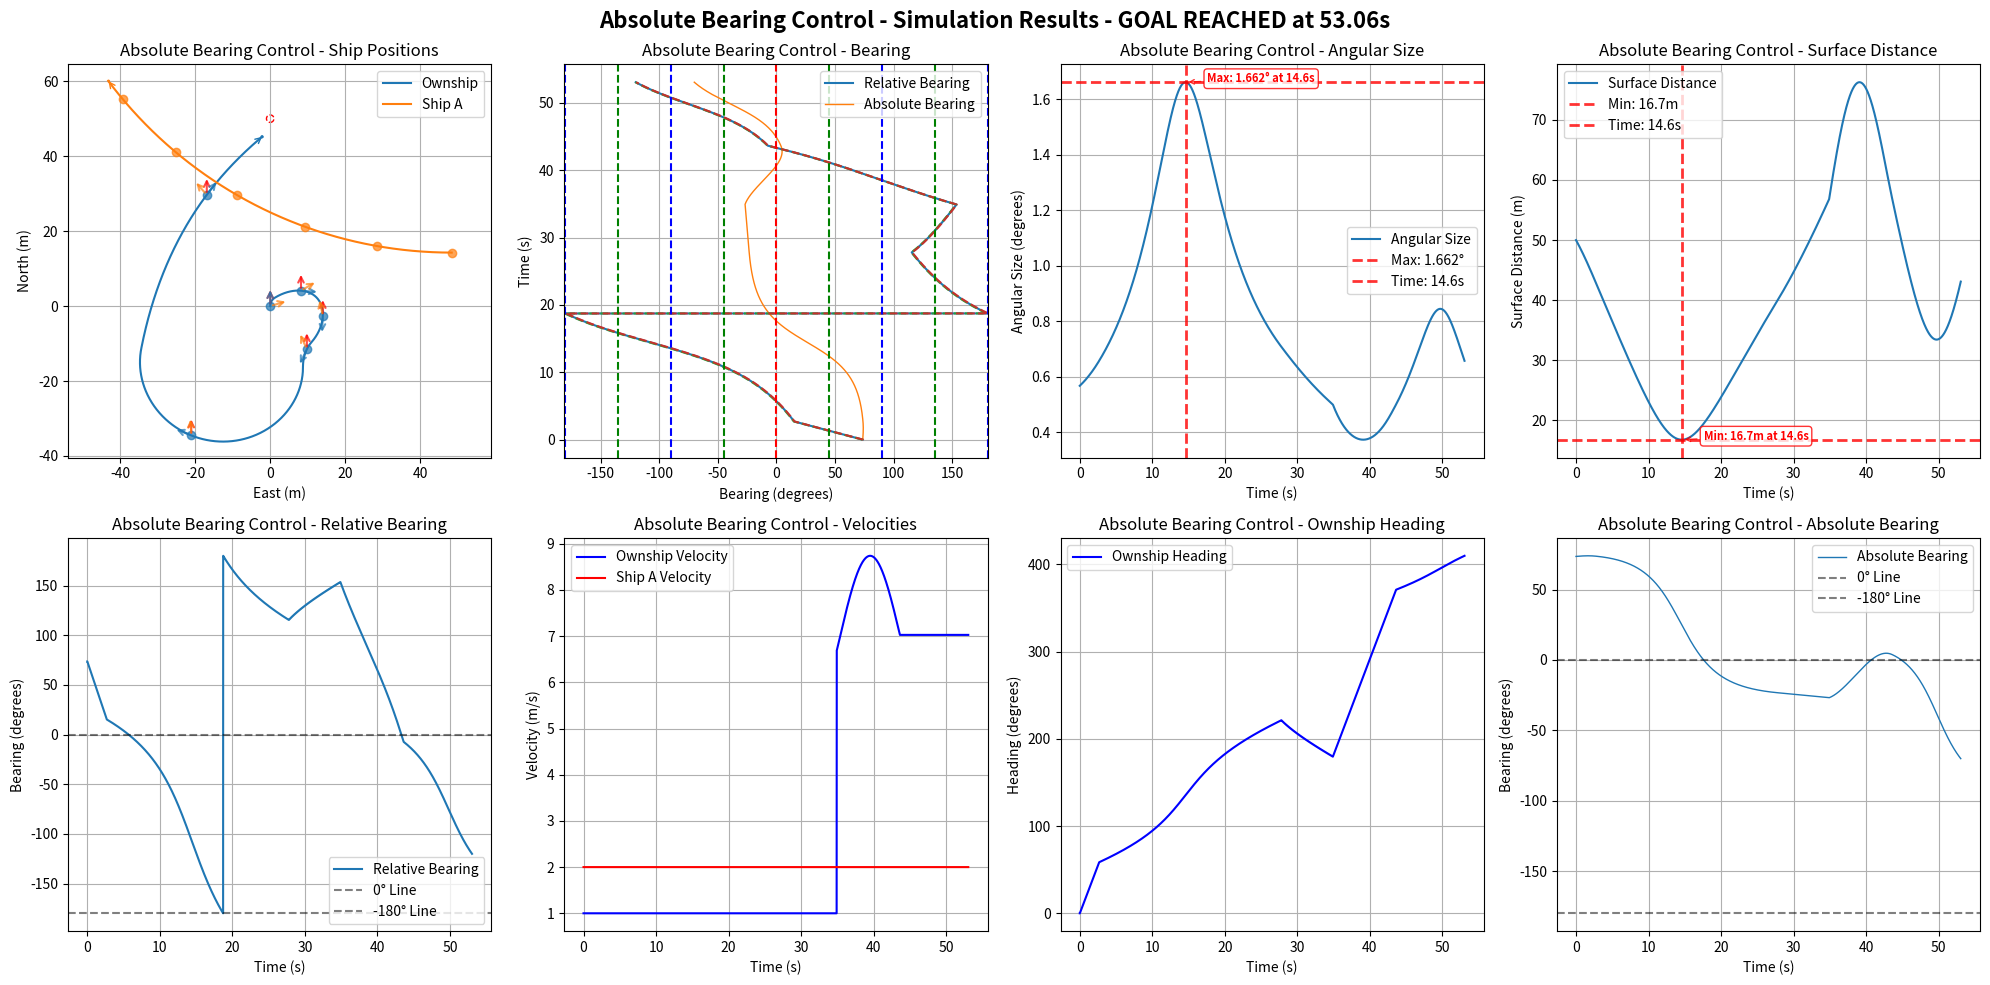

This figure's Python source:
import numpy as np
import matplotlib.pyplot as plt
import math

# Default simulation parameters
DEFAULT_OWNSHIP_CONFIG = {
    "name": "Ownship",
    "velocity": 1,
    "acceleration": 0,
    "heading": 0.0,
    "rate_of_turn": 0,
    "position": [0, 0, 0],
    "size": 0.5,
    "max_rate_of_turn": [22, 22]
}

DEFAULT_SHIP_CONFIG = {
    "name": "Ship A", 
    "velocity": 2.0,
    "acceleration": 0,
    "heading": 180.0,
    "rate_of_turn": 0,
    "position": [75, 0, 0],
    "size": 0.5,
    "max_rate_of_turn": [3, 3]
}

DEFAULT_GOAL_CONFIG = {
    "name": "Goal",
    "velocity": 0.0,
    "acceleration": 0,
    "heading": 0,
    "rate_of_turn": 0,
    "position": [50, 0, 0],
    "size": 10.0,
    "max_rate_of_turn": [0, 0]
}

DEFAULT_SIM_PARAMS = {
    "time_steps": 20000,  # 更大的數字以避免過早timeout
    "delta_time": 0.01,
    "ALPHA_TRIG": 0.5
}

class ShipStatus:
    def __init__(self, name, velocity, acceleration, heading, rate_of_turn, position, size=1.0, max_rate_of_turn=[20, 20], velocity_limit=[0.5, 10.0]):
        self.name = name
        self.velocity = velocity
        self.acceleration = acceleration
        self.heading = heading
        self.rate_of_turn = rate_of_turn
        self.position = np.array(position, dtype=float)
        self.size = size
        self.max_rate_of_turn = max_rate_of_turn
        self.velocity_limit = velocity_limit

    def update(self, delta_time=0.01):
        self.heading += self.rate_of_turn * delta_time
        # NED coordinate system: North=X+, East=Y+, Down=Z+
        # Heading: 0°=North, 90°=East, 180°=South, 270°=West
        self.position += self.velocity * delta_time * np.array([
            np.cos(np.radians(self.heading)),
            np.sin(np.radians(self.heading)),
            0])
        self.velocity += self.acceleration

    def get_status(self):
        return {
            "name": self.name,
            "velocity": self.velocity,
            "heading": self.heading,
            "current_position": self.position
        }

    def copy(self):
        """Create a deep copy of the ship status"""
        return ShipStatus(
            name=self.name,
            velocity=self.velocity,
            acceleration=self.acceleration,
            heading=self.heading,
            rate_of_turn=self.rate_of_turn,
            position=self.position.copy(),
            size=self.size,
            max_rate_of_turn=self.max_rate_of_turn.copy(),
            velocity_limit=self.velocity_limit.copy()
        )

def calculate_ship_initial_position_with_turning(ownship_config, goal_config, 
                                               ship_velocity, ship_heading, ship_rate_of_turn,
                                               collision_ratio=0.5):
    """
    正確的圓弧運動反推算法：計算Ship A的初始位置
    
    考慮Ship A的圓弧運動軌跡（如果rate_of_turn ≠ 0）
    
    Args:
        ownship_config: Ownship配置字典
        goal_config: Goal配置字典  
        ship_velocity: Ship A的速度 (m/s)
        ship_heading: Ship A的初始航向 (度)
        ship_rate_of_turn: Ship A的轉彎速度 (度/秒)
        collision_ratio: 碰撞發生在Ownship路徑的比例 (0.0-1.0)
    
    Returns:
        tuple: (初始位置list, 碰撞點, 碰撞時間)
    """
    # 獲取Ownship和Goal的位置
    ownship_pos = np.array(ownship_config["position"])
    goal_pos = np.array(goal_config["position"])
    ownship_velocity = ownship_config["velocity"]
    
    # 計算Ownship的直線路徑
    path_vector = goal_pos - ownship_pos
    path_length = np.linalg.norm(path_vector)
    
    # 確定碰撞點
    collision_point = ownship_pos + collision_ratio * path_vector
    
    # 計算碰撞時間 (基於Ownship的等速運動)
    time_to_collision = (collision_ratio * path_length) / ownship_velocity
    
    # 轉換角度為弧度
    theta_0_rad = np.radians(ship_heading)
    omega_rad = np.radians(ship_rate_of_turn)
    
    if abs(ship_rate_of_turn) < 1e-10:
        # 情況1: 直線運動 (rate_of_turn ≈ 0)
        travel_distance = ship_velocity * time_to_collision
        direction = np.array([np.cos(theta_0_rad), np.sin(theta_0_rad), 0])
        initial_position = collision_point - travel_distance * direction
        
    else:
        # 情況2: 圓弧運動 (rate_of_turn ≠ 0)
        # 轉彎半徑
        R = ship_velocity / abs(omega_rad)
        
        # 轉過的角度
        delta_theta = omega_rad * time_to_collision
        
        # 最終航向
        theta_final_rad = theta_0_rad + delta_theta
        
        # 從碰撞點和最終航向反推圓心位置
        if omega_rad > 0:  # 右轉
            # 圓心在最終位置的左側
            center = collision_point + R * np.array([-np.sin(theta_final_rad), np.cos(theta_final_rad), 0])
            # 初始位置在圓心的右側
            initial_position = center + R * np.array([np.sin(theta_0_rad), -np.cos(theta_0_rad), 0])
        else:  # 左轉
            # 圓心在最終位置的右側  
            center = collision_point + R * np.array([np.sin(theta_final_rad), -np.cos(theta_final_rad), 0])
            # 初始位置在圓心的左側
            initial_position = center + R * np.array([-np.sin(theta_0_rad), np.cos(theta_0_rad), 0])
    
    return initial_position.tolist(), collision_point.tolist(), time_to_collision

def create_collision_scenario_with_turning(ship_velocity=2.0, ship_heading=180.0, ship_rate_of_turn=0, 
                                         ship_size=0.5, collision_ratio=0.5):
    """
    正確的碰撞場景生成函數（考慮圓弧運動）
    
    Args:
        ship_velocity: Ship A的速度 (m/s)
        ship_heading: Ship A的初始航向 (度)
        ship_rate_of_turn: Ship A的轉彎速度 (度/秒)
        ship_size: Ship A的大小 (m)
        collision_ratio: 碰撞發生在Ownship路徑的比例 (0.0-1.0)
    
    Returns:
        dict: Ship A的完整配置和碰撞預測資訊
    """
    # 計算正確的初始位置（考慮圓弧運動）
    initial_pos, collision_point, collision_time = calculate_ship_initial_position_with_turning(
        DEFAULT_OWNSHIP_CONFIG, 
        DEFAULT_GOAL_CONFIG,
        ship_velocity, 
        ship_heading,
        ship_rate_of_turn,
        collision_ratio
    )
    
    ship_config = {
        "name": "Ship A",
        "velocity": ship_velocity,
        "acceleration": 0,
        "heading": ship_heading,
        "rate_of_turn": ship_rate_of_turn,
        "position": initial_pos,
        "size": ship_size,
        "max_rate_of_turn": [12, 12]
    }
    
    # 添加碰撞預測資訊
    ship_config["_collision_info"] = {
        "predicted_collision_point": collision_point,
        "predicted_collision_time": collision_time,
        "collision_ratio": collision_ratio,
        "motion_type": "circular" if abs(ship_rate_of_turn) > 1e-10 else "linear"
    }
    
    print(f"=== Collision Prediction Info ===")
    print(f"Ship A Initial Position: [{initial_pos[0]:.2f}, {initial_pos[1]:.2f}, {initial_pos[2]:.2f}]")
    print(f"Predicted Collision Point: [{collision_point[0]:.2f}, {collision_point[1]:.2f}, {collision_point[2]:.2f}]")
    print(f"Predicted Collision Time: {collision_time:.2f}s")
    print(f"Collision Location: {collision_ratio*100:.1f}% of Ownship Path")
    print(f"Ship A Motion Type: {ship_config['_collision_info']['motion_type']}")
    
    return ship_config

def get_distance_3d(point1, point2):
    return np.linalg.norm(np.array(point1) - np.array(point2))

def get_bearing(ship1, ship2):
    """Calculate relative bearing from ship1 to ship2
    
    Returns:
        relative_bearing: Range -180° to +180°
        - Positive: target is to starboard (right) of ship1's heading
        - Negative: target is to port (left) of ship1's heading
        - 0°: target is directly ahead
        - ±180°: target is directly behind
    """
    delta_pos = ship2.position - ship1.position
    theta = np.arctan2(delta_pos[1], delta_pos[0])
    angle_to_ship2 = np.degrees(theta)
    relative_bearing = (angle_to_ship2 - ship1.heading) % 360
    if relative_bearing > 180:
        relative_bearing -= 360
    return relative_bearing

def get_absolute_bearing(ship1, ship2):
    """Calculate absolute bearing (true bearing) from ship1 to ship2"""
    delta_pos = ship2.position - ship1.position
    theta = np.arctan2(delta_pos[1], delta_pos[0])
    absolute_bearing = np.degrees(theta) % 360
    return absolute_bearing

def get_angular_diameter(ship1, ship2):
    distance = get_distance_3d(ship1.position, ship2.position)
    angular_diameter = 2 * np.arctan(ship2.size / (2 * distance))
    return np.degrees(angular_diameter)

def angle_difference(angle1, angle2):
    angle_diff = (angle2 - angle1) % (2 * math.pi)
    if angle_diff > math.pi:
        angle_diff -= 2 * math.pi
    return angle_diff

def angle_difference_in_deg(angle1, angle2):
    angle_diff = (angle2 - angle1) % 360
    if angle_diff > 180:
        angle_diff -= 360
    return angle_diff

def adj_ownship_heading_absolute(absolute_bearings, bearings_difference, absolute_bearings_difference, angular_sizes, ship, goal, target_ship, delta_time=0.01, ALPHA_TRIG=1.0):
    """
    Adjust ownship heading based on CBDR principle using absolute bearings.
    """
    velocity = ship.velocity
    rate_of_turn = ship.rate_of_turn
    max_rate_of_turn = ship.max_rate_of_turn[0]
    current_relative_bearing = get_bearing(ship, target_ship)
    # avoidance_gain = angular_sizes[-1] ** 2 * 3
    avoidance_gain = np.exp(angular_sizes[-1]) * 2

    if len(absolute_bearings_difference) >= 1:

        if abs(absolute_bearings_difference[-1]*delta_time) <= angular_sizes[-1] or abs(bearings_difference[-1]*delta_time) <= angular_sizes[-1]:
            # rounded_rate = np.round(absolute_bearings_difference[-1], 5)
            rounded_rate = min(np.abs(absolute_bearings_difference[-1]), np.abs(bearings_difference[-1]))
            # rounded_rate = absolute_bearings_difference[-1]

            if abs(rounded_rate) <= ALPHA_TRIG:  # True CBDR (bearing rate ≈ 0)
                if current_relative_bearing < 0:  # Ship is on port side (left)
                    if abs(current_relative_bearing) <= 90:
                        rate_of_turn = -max_rate_of_turn  # Turn left (negative)
                    else:
                        rate_of_turn = max_rate_of_turn   # Turn right (positive)
                else:  # Ship is on starboard side (right)
                    if abs(current_relative_bearing) <= 90:
                        rate_of_turn = max_rate_of_turn   # Turn right (positive)
                    else:
                        rate_of_turn = -max_rate_of_turn  # Turn left (negative)
            else:
                # Non-zero bearing rate case
                if abs(current_relative_bearing) <= 90:  # Target is ahead
                    # rate_of_turn = -np.sign(absolute_bearings_difference[-1]) * avoidance_gain
                    rate_of_turn = -np.sign(bearings_difference[-1]) * avoidance_gain

                else:  # Target is behind
                    # rate_of_turn = np.sign(absolute_bearings_difference[-1]) * avoidance_gain
                    rate_of_turn = -np.sign(bearings_difference[-1]) * avoidance_gain

        if angular_sizes[-1] < ALPHA_TRIG:
            # Navigate to goal when no collision threat
            theta_goal = get_bearing(ship, goal)
            rate_of_turn = theta_goal
            distance = get_distance_3d(ship.position, goal.position)
            if distance < 150:
                velocity = distance / 10
            else:
                velocity = velocity
        rate_of_turn = np.clip(rate_of_turn, -ship.max_rate_of_turn[0], ship.max_rate_of_turn[0])

    return rate_of_turn, velocity

def adj_ownship_heading_relative(bearings, bearings_difference, angular_sizes, ship, goal, target_ship, delta_time=0.01, ALPHA_TRIG=1.0):
    """
    Adjust ownship heading based on CBDR principle using relative bearings.
    """
    velocity = ship.velocity
    rate_of_turn = ship.rate_of_turn
    max_rate_of_turn = ship.max_rate_of_turn[0]
    current_relative_bearing = get_bearing(ship, target_ship)
    avoidance_gain = angular_sizes[-1]*2

    if len(bearings_difference) >= 1:
        if abs(bearings_difference[-1]*delta_time) <= angular_sizes[-1]:
            rounded_rate = np.round(bearings_difference[-1], 5)
            if abs(rounded_rate) <= 1e-5:  # True CBDR (bearing rate ≈ 0)
                if current_relative_bearing < 0:  # Ship is on port side (left)
                    rate_of_turn = -max_rate_of_turn  # Turn left (negative)
                else:  # Ship is on starboard side (right)
                    rate_of_turn = max_rate_of_turn   # Turn right (positive)
            else:
                # Non-zero bearing rate case
                if abs(current_relative_bearing) < 90:  # Target is ahead
                    rate_of_turn = -np.sign(bearings_difference[-1]) * avoidance_gain
                else:  # Target is behind
                    rate_of_turn = np.sign(bearings_difference[-1]) * avoidance_gain

        if angular_sizes[-1] < ALPHA_TRIG:
            # Navigate to goal when no collision threat
            theta_goal = get_bearing(ship, goal)
            rate_of_turn = theta_goal
            distance = get_distance_3d(ship.position, goal.position)
            if distance < 1:
                velocity = distance
            else:
                velocity = 1.0
        rate_of_turn = np.clip(rate_of_turn, -ship.max_rate_of_turn[0], ship.max_rate_of_turn[0])

    return rate_of_turn, velocity

def run_single_simulation(use_absolute_bearings=True, 
                            ownship_config=None, 
                            ship_config=None, 
                            goal_config=None,
                            time_steps=None,
                            delta_time=None,
                            ALPHA_TRIG=None):
    """Run a single simulation with either absolute or relative bearing control
    
    Args:
        use_absolute_bearings: Whether to use absolute bearing control
        ownship_config: Dict with ownship parameters (velocity, heading, position, size, etc.)
        ship_config: Dict with ship parameters
        goal_config: Dict with goal parameters
        time_steps: Number of simulation steps
        delta_time: Time step size
        ALPHA_TRIG: Navigation threshold (degrees)
    
    Returns:
        dict: Simulation results including collision/arrival times and timeout status
    """
    
    # # Use default configurations if not provided
    # if ownship_config is None:
    #     ownship_config = DEFAULT_OWNSHIP_CONFIG.copy()
    # if ship_config is None:
    #     ship_config = DEFAULT_SHIP_CONFIG.copy()
    # if goal_config is None:
    #     goal_config = DEFAULT_GOAL_CONFIG.copy()
    # if time_steps is None:
    #     time_steps = DEFAULT_SIM_PARAMS["time_steps"]
    # if delta_time is None:
    #     delta_time = DEFAULT_SIM_PARAMS["delta_time"]
    # if ALPHA_TRIG is None:
    #     ALPHA_TRIG = DEFAULT_SIM_PARAMS["ALPHA_TRIG"]
    
    # 清理ship_config，移除不屬於ShipStatus的參數
    clean_ship_config = {k: v for k, v in ship_config.items() if not k.startswith('_')}
    
    # Initialize ship statuses using configurations
    ownship = ShipStatus(**ownship_config)
    ship = ShipStatus(**clean_ship_config)
    goal = ShipStatus(**goal_config)    # Initialize data storage
    ownship_positions, ship_positions = [], []
    bearings, angular_sizes, bearings_difference, distances = [], [], [], []
    absolute_bearings, absolute_bearings_difference = [], []
    ownship_velocities, ship_velocities, ownship_headings = [], [], []
    
    # Initialize simulation end conditions
    collision_time = None
    arrival_time = None
    timeout = False
    simulation_ended = False
    actual_steps = 0
    
    for step in range(time_steps):
        actual_steps = step + 1
        current_time = step * delta_time
        
        # Check for collision (distance < sum of radii)
        center_distance = get_distance_3d(ownship.position, ship.position)
        collision_threshold = (ownship.size + ship.size) / 2
        surface_distance = center_distance - collision_threshold
        
        if center_distance <= collision_threshold:
            collision_time = current_time
            simulation_ended = True
            print(f"Collision detected at time {collision_time:.2f}s!")
            break
        
        # Check for goal arrival
        distance_to_goal = get_distance_3d(ownship.position, goal.position)
        arrival_threshold = (ownship.size + goal.size) / 2
        
        if distance_to_goal <= arrival_threshold:
            arrival_time = current_time
            simulation_ended = True
            print(f"Goal reached at time {arrival_time:.2f}s!")
            break
        
        # Calculate current bearings and measurements
        bearing = get_bearing(ownship, ship)
        absolute_bearing = get_absolute_bearing(ownship, ship)
        angular_size = get_angular_diameter(ownship, ship)
        
        # Store current measurements (使用表面距離)
        bearings.append(bearing)
        absolute_bearings.append(absolute_bearing)
        angular_sizes.append(angular_size)
        distances.append(surface_distance)
        ownship_velocities.append(ownship.velocity)
        ship_velocities.append(ship.velocity)
        ownship_headings.append(ownship.heading)
        
        # Apply control logic based on method
        if use_absolute_bearings:
            ownship.rate_of_turn, ownship.velocity = adj_ownship_heading_absolute(
                absolute_bearings, bearings_difference, absolute_bearings_difference, angular_sizes, ownship, goal, ship, delta_time, ALPHA_TRIG)
        else:
            ownship.rate_of_turn, ownship.velocity = adj_ownship_heading_relative(
                bearings, bearings_difference, angular_sizes, ownship, goal, ship, delta_time, ALPHA_TRIG)
        
        # Store positions
        ownship_positions.append(ownship.position.copy())
        ship_positions.append(ship.position.copy())
        
        # Update ship positions
        ownship.update(delta_time)
        ship.update(delta_time)
        
        # Calculate bearing differences
        update_absolute_bearing = get_absolute_bearing(ownship, ship)
        update_bearing = get_bearing(ownship, ship)
        
        abs_diff = angle_difference_in_deg(absolute_bearing, update_absolute_bearing) / delta_time
        rel_diff = angle_difference_in_deg(bearing, update_bearing) / delta_time
        
        absolute_bearings_difference.append(abs_diff)
        bearings_difference.append(rel_diff)
    
    # Check for timeout
    if not simulation_ended:
        timeout = True
        print(f"Simulation timeout after {time_steps * delta_time:.2f}s")
    
    # Convert to numpy arrays and clean up
    result = {
        'ownship_positions': np.array(ownship_positions),
        'ship_positions': np.array(ship_positions),
        'bearings': np.array(bearings),
        'absolute_bearings': np.array(absolute_bearings),
        'angular_sizes': np.array(angular_sizes),
        'bearings_difference': np.array(bearings_difference),
        'absolute_bearings_difference': np.array(absolute_bearings_difference),
        'distances': np.array(distances),
        'ownship_velocities': np.array(ownship_velocities),
        'ship_velocities': np.array(ship_velocities),
        'ownship_headings': np.array(ownship_headings),
        'ownship_size': ownship.size,
        'ship_size': ship.size,
        'goal': goal,
        # Simulation end conditions
        'collision_time': collision_time,
        'arrival_time': arrival_time,
        'timeout': timeout,
        'actual_steps': actual_steps,
        'simulation_time': actual_steps * delta_time
    }
    
    # Clean up floating point errors
    result['bearings_difference'][np.abs(result['bearings_difference']) < 1e-9] = 0.0
    result['absolute_bearings_difference'][np.abs(result['absolute_bearings_difference']) < 1e-9] = 0.0
    
    return result

def print_simulation_summary(result, method_name=""):
    """Print a summary of simulation results"""
    print(f"\n--- {method_name} Simulation Summary ---")
    print(f"Simulation time: {result['simulation_time']:.2f}s ({result['actual_steps']} steps)")
    
    if result['collision_time'] is not None:
        print(f"❌ COLLISION occurred at {result['collision_time']:.2f}s")
        min_distance = np.min(result['distances'])
        print(f"   Minimum surface distance: {min_distance:.3f}m")
    elif result['arrival_time'] is not None:
        print(f"✅ GOAL REACHED at {result['arrival_time']:.2f}s")
        final_distance_to_goal = get_distance_3d(result['ownship_positions'][-1], result['goal'].position)
        print(f"   Final distance to goal: {final_distance_to_goal:.3f}m")
    elif result['timeout']:
        print(f"⏰ TIMEOUT after {result['simulation_time']:.2f}s")
        final_distance_to_goal = get_distance_3d(result['ownship_positions'][-1], result['goal'].position)
        min_distance = np.min(result['distances'])
        print(f"   Final distance to goal: {final_distance_to_goal:.3f}m")
        print(f"   Minimum surface distance to ship: {min_distance:.3f}m")
    
    # Additional statistics
    max_angular_size = np.max(result['angular_sizes'])
    max_angular_time = np.argmax(result['angular_sizes']) * result['simulation_time'] / len(result['angular_sizes'])
    print(f"Max angular size: {max_angular_size:.4f}° at {max_angular_time:.2f}s")
    
    min_distance = np.min(result['distances'])
    min_distance_time = np.argmin(result['distances']) * result['simulation_time'] / len(result['distances'])
    print(f"Minimum surface distance: {min_distance:.3f}m at {min_distance_time:.2f}s")

def plot_results(result, delta_time, title_prefix=""):
    """Plot results in a single 2x4 grid"""
    # Print simulation summary
    print_simulation_summary(result, title_prefix.rstrip(" - "))
    
    # Add simulation result info to title
    sim_info = ""
    if result['collision_time'] is not None:
        sim_info = f" - COLLISION at {result['collision_time']:.2f}s"
    elif result['arrival_time'] is not None:
        sim_info = f" - GOAL REACHED at {result['arrival_time']:.2f}s"
    elif result['timeout']:
        sim_info = f" - TIMEOUT after {result['simulation_time']:.2f}s"
    
    fig = plt.figure(figsize=(20, 10))
    fig.suptitle(f"{title_prefix}Simulation Results{sim_info}", fontsize=16, fontweight='bold')
    
    # Plot all 8 subplots for this result
    plot_all_subplots(result, delta_time, title_prefix)
    
    plt.tight_layout()
    plt.show()

def plot_all_subplots(result, delta_time, title_prefix=""):
    """Plot all 8 subplots in a 2x4 grid"""
    
    # 1. Ship Positions
    plt.subplot(2, 4, 1)
    ownship_line, = plt.plot(result['ownship_positions'][:, 1], result['ownship_positions'][:, 0], label='Ownship')
    ship_line, = plt.plot(result['ship_positions'][:, 1], result['ship_positions'][:, 0], label='Ship A')
    
    # Add direction arrows at final positions
    plt.annotate('', xy=(result['ownship_positions'][-1, 1], result['ownship_positions'][-1, 0]), 
                xytext=(result['ownship_positions'][-2, 1], result['ownship_positions'][-2, 0]), 
                arrowprops=dict(arrowstyle='->', color=ownship_line.get_color()))
    plt.annotate('', xy=(result['ship_positions'][-1, 1], result['ship_positions'][-1, 0]), 
                xytext=(result['ship_positions'][-2, 1], result['ship_positions'][-2, 0]), 
                arrowprops=dict(arrowstyle='->', color=ship_line.get_color()))
    
    # Add ship size circles and goal
    ownship_circle = plt.Circle((result['ownship_positions'][-1, 1], result['ownship_positions'][-1, 0]),
        result['ownship_size'] / 2, color=ownship_line.get_color(), fill=False, linestyle='--', alpha=1.0)
    ship_circle = plt.Circle((result['ship_positions'][-1, 1], result['ship_positions'][-1, 0]),
        result['ship_size'] / 2, color=ship_line.get_color(), fill=False, linestyle='--', alpha=1.0)
    goal_circle = plt.Circle((result['goal'].position[1], result['goal'].position[0]),
        1, color='Red', fill=False, linestyle='--', alpha=1.0)
    plt.gca().add_patch(goal_circle)
    plt.gca().add_patch(ownship_circle)
    plt.gca().add_patch(ship_circle)
    
    # Add arrows at 10-second intervals
    time_interval = 10.0
    point_interval = int(time_interval / delta_time)
    arrow_length = 5.0
    
    for i in range(0, len(result['ownship_positions']), point_interval):
        # Plot position points
        plt.plot(result['ownship_positions'][i, 1], result['ownship_positions'][i, 0], 'o', 
                color=ownship_line.get_color(), markersize=6, alpha=0.7)
        plt.plot(result['ship_positions'][i, 1], result['ship_positions'][i, 0], 'o', 
                color=ship_line.get_color(), markersize=6, alpha=0.7)

        # Add three arrows for ownship
        ownship_pos = result['ownship_positions'][i]
        ownship_heading = result['ownship_headings'][i] if i < len(result['ownship_headings']) else result['ownship_headings'][-1]
        
        # North arrow (red)
        north_end_x = ownship_pos[1]
        north_end_y = ownship_pos[0] + arrow_length
        plt.annotate('', xy=(north_end_x, north_end_y), 
                    xytext=(ownship_pos[1], ownship_pos[0]), 
                    arrowprops=dict(arrowstyle='->', color='red', lw=1.5, alpha=0.7))
        
        # Heading arrow
        heading_end_x = ownship_pos[1] + arrow_length * np.sin(np.radians(ownship_heading))
        heading_end_y = ownship_pos[0] + arrow_length * np.cos(np.radians(ownship_heading))
        plt.annotate('', xy=(heading_end_x, heading_end_y), 
                    xytext=(ownship_pos[1], ownship_pos[0]), 
                    arrowprops=dict(arrowstyle='->', color=ownship_line.get_color(), lw=1.5, alpha=0.7))
        
        # Arrow to other ship
        ship_pos = result['ship_positions'][i]
        direction_to_ship = ship_pos - ownship_pos
        if np.linalg.norm(direction_to_ship) > 0:
            direction_to_ship_normalized = direction_to_ship / np.linalg.norm(direction_to_ship)
            ship_arrow_end = ownship_pos + arrow_length * direction_to_ship_normalized
            plt.annotate('', xy=(ship_arrow_end[1], ship_arrow_end[0]), 
                        xytext=(ownship_pos[1], ownship_pos[0]), 
                        arrowprops=dict(arrowstyle='->', color=ship_line.get_color(), lw=1.5, alpha=0.7))
    
    plt.xlabel('East (m)')
    plt.ylabel('North (m)')
    plt.title(f'{title_prefix}Ship Positions')
    plt.legend()
    plt.grid(True)
    plt.axis('equal')
    
    # 2. Bearing Plot
    plt.subplot(2, 4, 2)
    plt.plot(result['bearings'], np.arange(len(result['bearings'])) * delta_time, label='Relative Bearing', alpha=1.0)
    absolute_bearings_normalized = result['absolute_bearings'].copy()
    absolute_bearings_normalized[absolute_bearings_normalized > 180] -= 360
    plt.plot(absolute_bearings_normalized, np.arange(len(absolute_bearings_normalized)) * delta_time, label='Absolute Bearing', linewidth=1)
    half_angular_sizes = result['angular_sizes'] / 2
    plt.plot(result['bearings'] - half_angular_sizes, np.arange(len(result['bearings'])) * delta_time, '--', alpha=0.9)
    plt.plot(result['bearings'] + half_angular_sizes, np.arange(len(result['bearings'])) * delta_time, '--', alpha=0.9)
    plt.ylabel('Time (s)')
    plt.xlabel('Bearing (degrees)')
    plt.title(f'{title_prefix}Bearing')
    plt.xlim(-181, 180)
    plt.axvline(x=0, color='r', linestyle='--')
    for angle in [45, 90, 135, 180, -45, -90, -135, -180]:
        plt.axvline(x=angle, color='g' if angle % 90 != 0 else 'b', linestyle='--')
    plt.legend()
    plt.grid(True)
    
    # 3. Angular Size Plot
    plt.subplot(2, 4, 3)
    plt.plot(np.arange(len(result['angular_sizes'])) * delta_time, result['angular_sizes'], label='Angular Size')
    
    max_angular_size = np.max(result['angular_sizes'])
    max_time_index = np.argmax(result['angular_sizes'])
    max_time = max_time_index * delta_time
    
    plt.axhline(y=max_angular_size, color='red', linestyle='--', alpha=0.8, linewidth=2, 
                label=f'Max: {max_angular_size:.3f}°')
    plt.axvline(x=max_time, color='red', linestyle='--', alpha=0.8, linewidth=2, 
                label=f'Time: {max_time:.1f}s')
    
    plt.annotate(f'Max: {max_angular_size:.3f}° at {max_time:.1f}s', 
                xy=(max_time, max_angular_size), 
                xytext=(max_time + 3, max_angular_size),
                arrowprops=dict(arrowstyle='->', color='red', alpha=0.8),
                fontsize=8, color='red', fontweight='bold',
                bbox=dict(boxstyle='round,pad=0.3', facecolor='white', edgecolor='red', alpha=0.8))
    
    plt.xlabel('Time (s)')
    plt.ylabel('Angular Size (degrees)')
    plt.title(f'{title_prefix}Angular Size')
    plt.legend()
    plt.grid(True)
    
    # 4. Distance Plot
    plt.subplot(2, 4, 4)
    plt.plot(np.arange(len(result['distances'])) * delta_time, result['distances'], label='Surface Distance')
    
    min_distance = np.min(result['distances'])
    min_distance_time_index = np.argmin(result['distances'])
    min_distance_time = min_distance_time_index * delta_time
    
    plt.axhline(y=min_distance, color='red', linestyle='--', alpha=0.8, linewidth=2, 
                label=f'Min: {min_distance:.1f}m')
    plt.axvline(x=min_distance_time, color='red', linestyle='--', alpha=0.8, linewidth=2, 
                label=f'Time: {min_distance_time:.1f}s')
    
    plt.annotate(f'Min: {min_distance:.1f}m at {min_distance_time:.1f}s', 
                xy=(min_distance_time, min_distance), 
                xytext=(min_distance_time + 3, min_distance),
                arrowprops=dict(arrowstyle='->', color='red', alpha=0.8),
                fontsize=8, color='red', fontweight='bold',
                bbox=dict(boxstyle='round,pad=0.3', facecolor='white', edgecolor='red', alpha=0.8))
    
    plt.xlabel('Time (s)')
    plt.ylabel('Surface Distance (m)')
    plt.title(f'{title_prefix}Surface Distance')
    plt.legend()
    plt.grid(True)
    
    # 5. Relative Bearing Over Time
    plt.subplot(2, 4, 5)
    plt.plot(np.arange(len(result['bearings'])) * delta_time, result['bearings'], label='Relative Bearing')
    plt.axhline(y=0, color='black', linestyle='--', alpha=0.5, label='0° Line')
    plt.axhline(y=-180, color='black', linestyle='--', alpha=0.5, label='-180° Line')
    plt.xlabel('Time (s)')
    plt.ylabel('Bearing (degrees)')
    plt.title(f'{title_prefix}Relative Bearing')
    plt.legend()
    plt.grid(True)
    
    # 6. Ship Velocities
    plt.subplot(2, 4, 6)
    plt.plot(np.arange(len(result['ownship_velocities'])) * delta_time, result['ownship_velocities'], 
             label='Ownship Velocity', color='blue')
    plt.plot(np.arange(len(result['ship_velocities'])) * delta_time, result['ship_velocities'], 
             label='Ship A Velocity', color='red')
    plt.xlabel('Time (s)')
    plt.ylabel('Velocity (m/s)')
    plt.title(f'{title_prefix}Velocities')
    plt.legend()
    plt.grid(True)
    
    # 7. Ownship Heading
    plt.subplot(2, 4, 7)
    plt.plot(np.arange(len(result['ownship_headings'])) * delta_time, result['ownship_headings'], 
             label='Ownship Heading', color='blue')
    plt.xlabel('Time (s)')
    plt.ylabel('Heading (degrees)')
    plt.title(f'{title_prefix}Ownship Heading')
    plt.legend()
    plt.grid(True)
    
    # 8. Absolute Bearing Over Time
    plt.subplot(2, 4, 8)
    absolute_bearings_normalized = result['absolute_bearings'].copy()
    absolute_bearings_normalized[absolute_bearings_normalized > 180] -= 360
    plt.plot(np.arange(len(absolute_bearings_normalized)) * delta_time, absolute_bearings_normalized, 
             label='Absolute Bearing', linewidth=1)
    plt.axhline(y=0, color='black', linestyle='--', alpha=0.5, label='0° Line')
    plt.axhline(y=-180, color='black', linestyle='--', alpha=0.5, label='-180° Line')
    plt.xlabel('Time (s)')
    plt.ylabel('Bearing (degrees)')
    plt.title(f'{title_prefix}Absolute Bearing')
    plt.legend()
    plt.grid(True)

def run_comparison(ownship_config=None, ship_config=None, goal_config=None, 
                  time_steps=None, delta_time=None, ALPHA_TRIG=None):
    """Run both simulations and plot comparison
    
    Args:
        ownship_config: Dict with ownship parameters
        ship_config: Dict with ship parameters  
        goal_config: Dict with goal parameters
        time_steps: Number of simulation steps
        delta_time: Time step size
        ALPHA_TRIG: Navigation threshold (degrees)
    """
    # Use defaults if not provided
    if time_steps is None:
        time_steps = DEFAULT_SIM_PARAMS["time_steps"]
    if delta_time is None:
        delta_time = DEFAULT_SIM_PARAMS["delta_time"]
    if ALPHA_TRIG is None:
        ALPHA_TRIG = DEFAULT_SIM_PARAMS["ALPHA_TRIG"]
        
    print("Running simulation with absolute bearing control...")
    abs_result = run_single_simulation(
        use_absolute_bearings=True,
        ownship_config=ownship_config,
        ship_config=ship_config,
        goal_config=goal_config,
        time_steps=time_steps,
        delta_time=delta_time,
        ALPHA_TRIG=ALPHA_TRIG
    )
    
    print("Plotting absolute bearing control results...")
    plot_results(abs_result, delta_time=delta_time, title_prefix="Absolute Bearing Control - ")

    print("Running simulation with relative bearing control...")
    rel_result = run_single_simulation(
        use_absolute_bearings=False,
        ownship_config=ownship_config,
        ship_config=ship_config,
        goal_config=goal_config,
        time_steps=time_steps,
        delta_time=delta_time,
        ALPHA_TRIG=ALPHA_TRIG
    )
    
    print("Plotting relative bearing control results...")
    plot_results(rel_result, delta_time=delta_time, title_prefix="Relative Bearing Control - ")

def run_simulation(ownship_config=None, ship_config=None, goal_config=None,
                    time_steps=None, delta_time=None, ALPHA_TRIG=None):
    """Run single simulation with absolute bearing control
    
    Args:
        ownship_config: Dict with ownship parameters
        ship_config: Dict with ship parameters
        goal_config: Dict with goal parameters
        time_steps: Number of simulation steps
        delta_time: Time step size
        ALPHA_TRIG: Navigation threshold (degrees)
    """
    # Use defaults if not provided
    if time_steps is None:
        time_steps = DEFAULT_SIM_PARAMS["time_steps"]
    if delta_time is None:
        delta_time = DEFAULT_SIM_PARAMS["delta_time"]
    if ALPHA_TRIG is None:
        ALPHA_TRIG = DEFAULT_SIM_PARAMS["ALPHA_TRIG"]
        
    print("Running simulation with absolute bearing control...")
    abs_result = run_single_simulation(
        use_absolute_bearings=True,
        ownship_config=ownship_config,
        ship_config=ship_config,
        goal_config=goal_config,
        time_steps=time_steps,
        delta_time=delta_time,
        ALPHA_TRIG=ALPHA_TRIG
    )
    
    print("Plotting absolute bearing control results...")
    plot_results(abs_result, delta_time=delta_time, title_prefix="Absolute Bearing Control - ")   

if __name__ == "__main__":

    left_turn_ship = create_collision_scenario_with_turning(
        ship_velocity=2.0,
        ship_heading=-90.0,
        ship_rate_of_turn=1.0,
        collision_ratio=0.5,
    )
    left_turn_ship['size'] = 0.5
    run_simulation(
        ownship_config=DEFAULT_OWNSHIP_CONFIG,
        ship_config=left_turn_ship,
        goal_config=DEFAULT_GOAL_CONFIG
    )